The GitHub repository naej0/Soil-Analysis contains a labelled image folder "dataset" with 5 categories: clay, clay loam, loam, rock land, silty clay. Examples follow, each with its label.

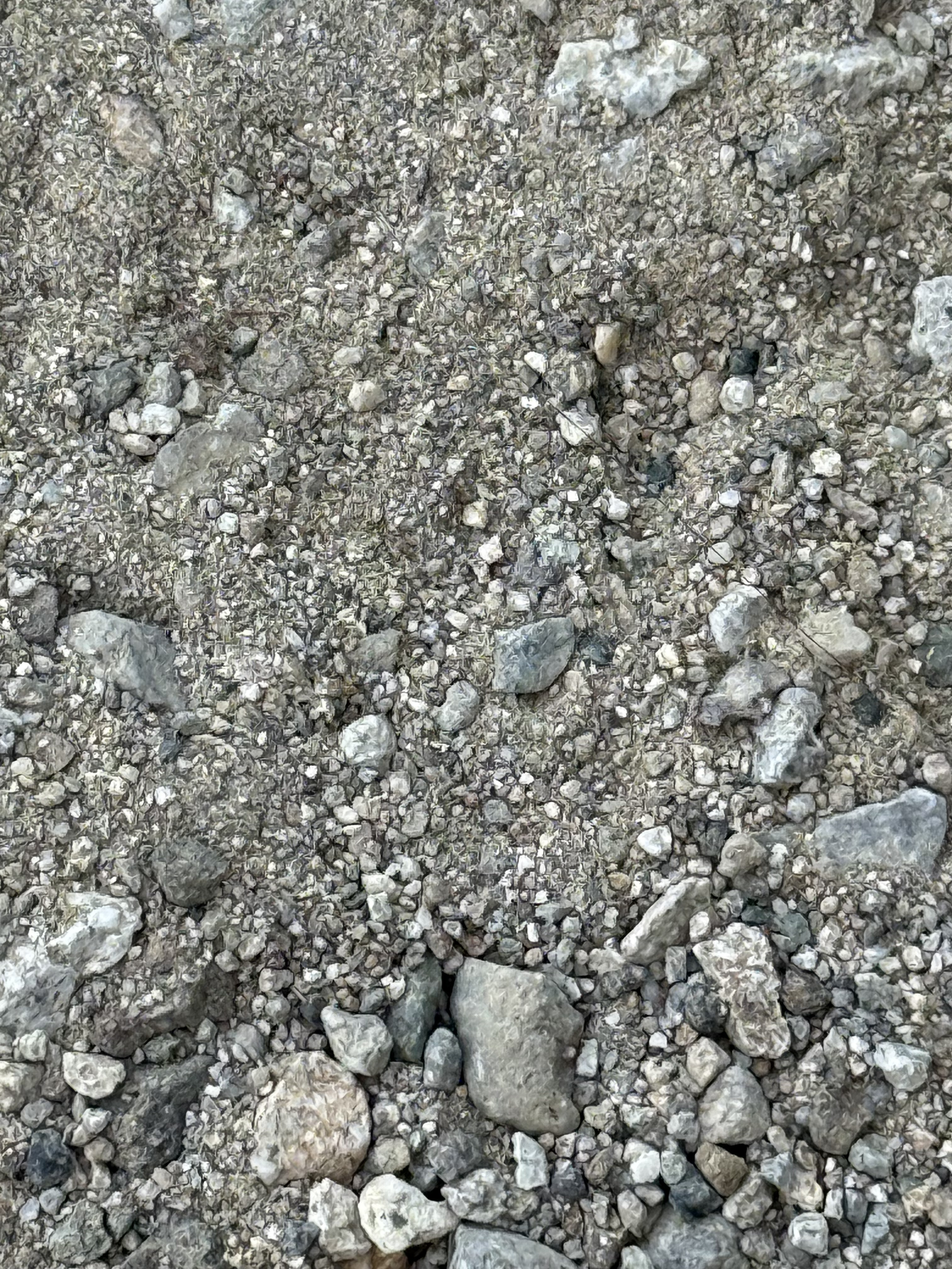
Label: rock land

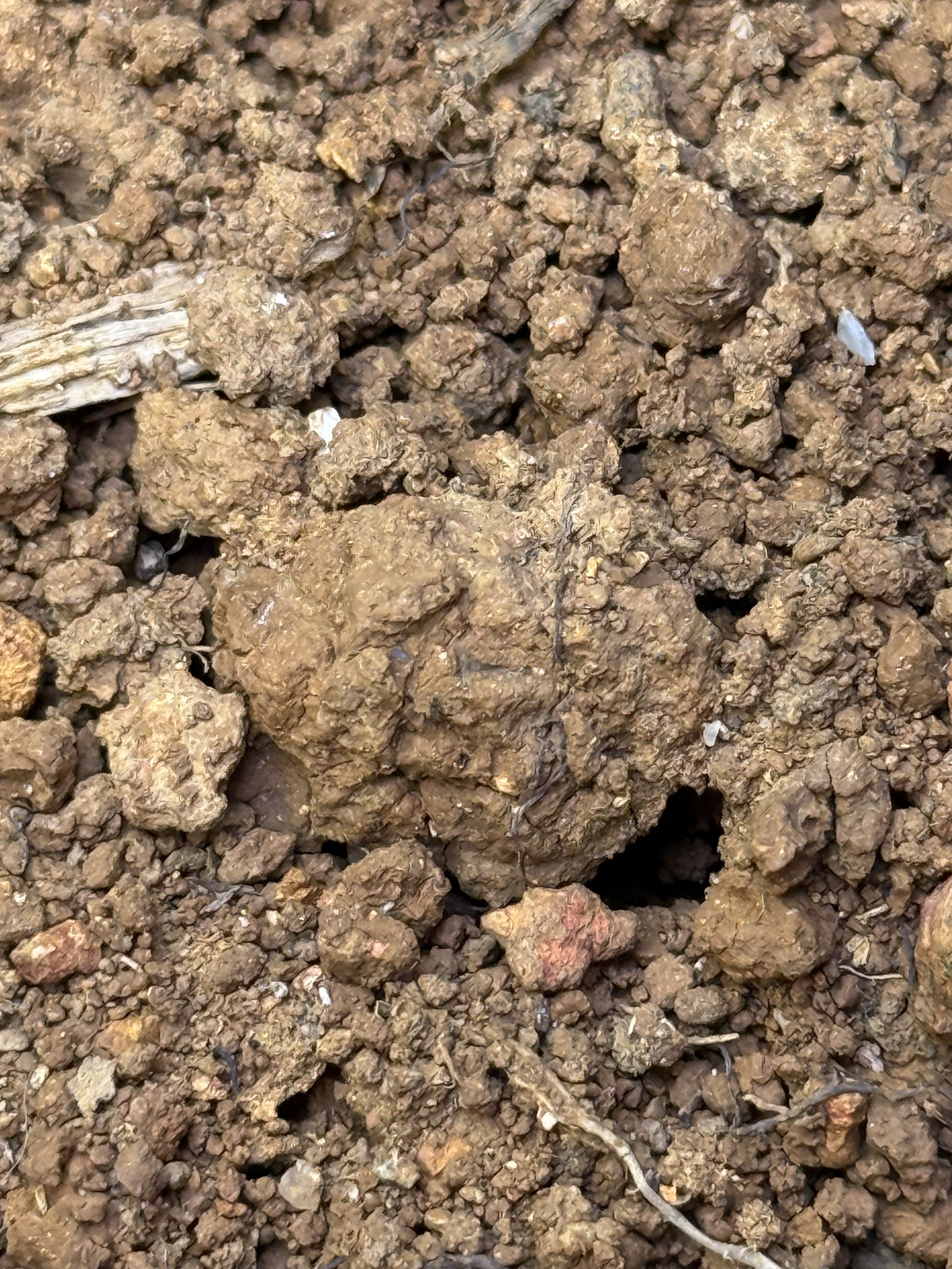
Label: silty clay

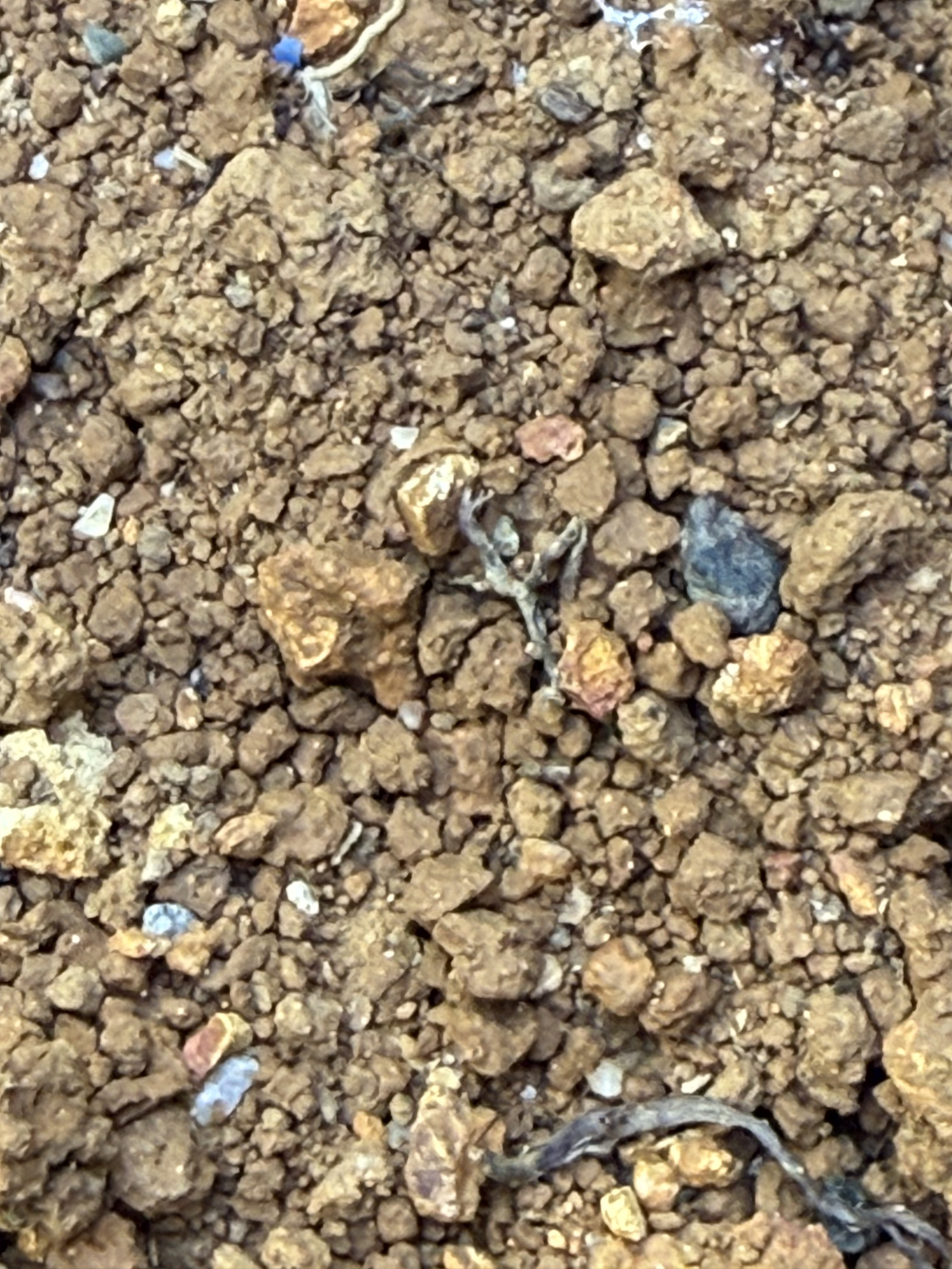
Label: silty clay

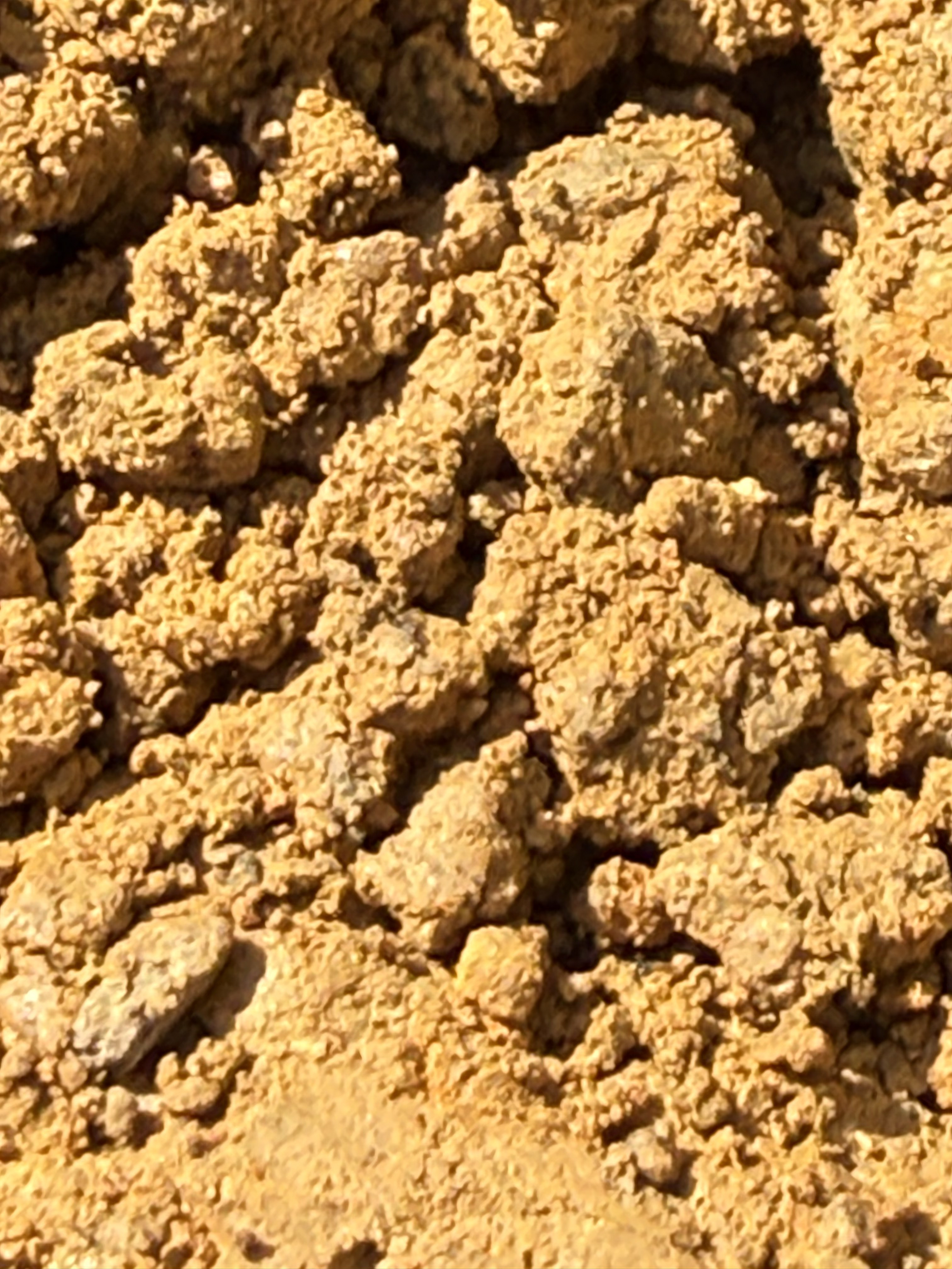
Label: clay

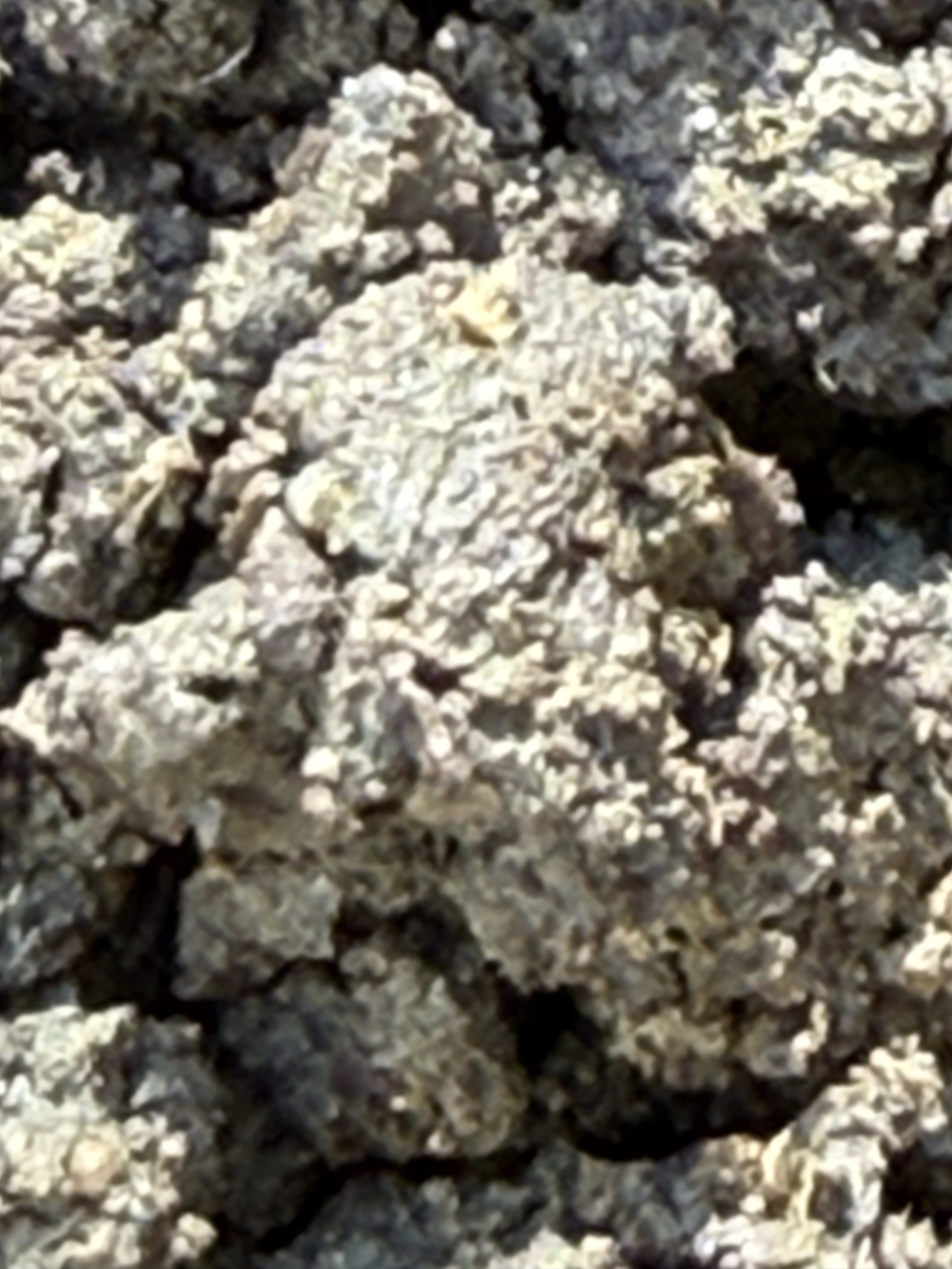
Label: clay loam

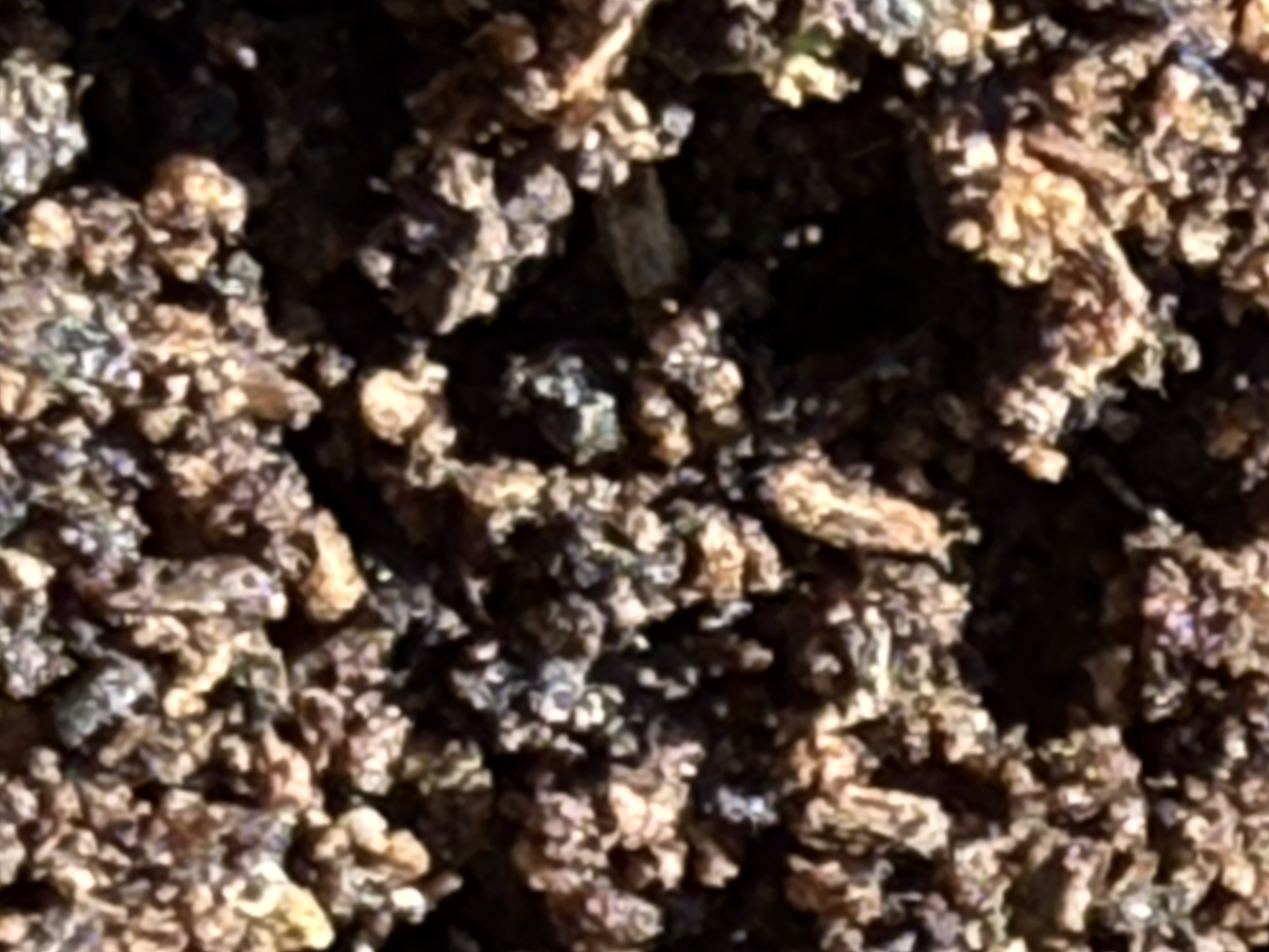
Label: loam
